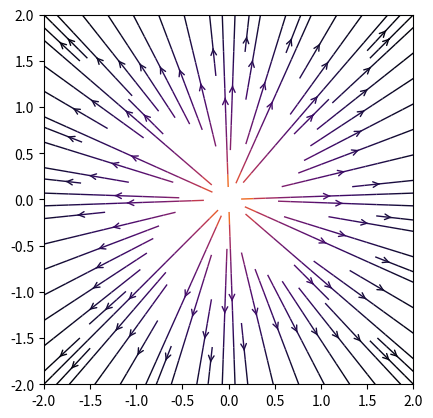

Generate this figure with matplotlib:
# [redacted]

import numpy as np
import matplotlib.pyplot as plt

def ECampoCargaPontual(q, r0, x, y):
	distance = np.hypot(x - r0[0], y - r0[1])
	return q * (x - r0[0]) / (distance**3), q * (y - r0[1]) / (distance**3)

nx = 135
ny = 135
x = np.linspace(-2, 2, nx)
y = np.linspace(-2, 2, ny)

X, Y = np.meshgrid(x,y)

charges = []

charges.append((1, (0, 0.0)))

Bx = np.zeros((ny, nx))
By = np.zeros((ny, nx))

for charge in charges:
	bx, by = ECampoCargaPontual(*charge, x=X, y=Y)
	Bx += bx
	By += by

fig = plt.figure()
splot = fig.add_subplot(111)

color = np.log(np.hypot(Bx, By))

splot.streamplot(x,y,Bx,By, color=color, linewidth=1, cmap=plt.cm.inferno, density = 1, arrowstyle='->', arrowsize=1)

qColors = {
	True : '#666',
	False : '#9999'
}

splot.set_xlim(-2,2)
splot.set_ylim(-2,2)
splot.set_aspect('equal')

plt.show()
